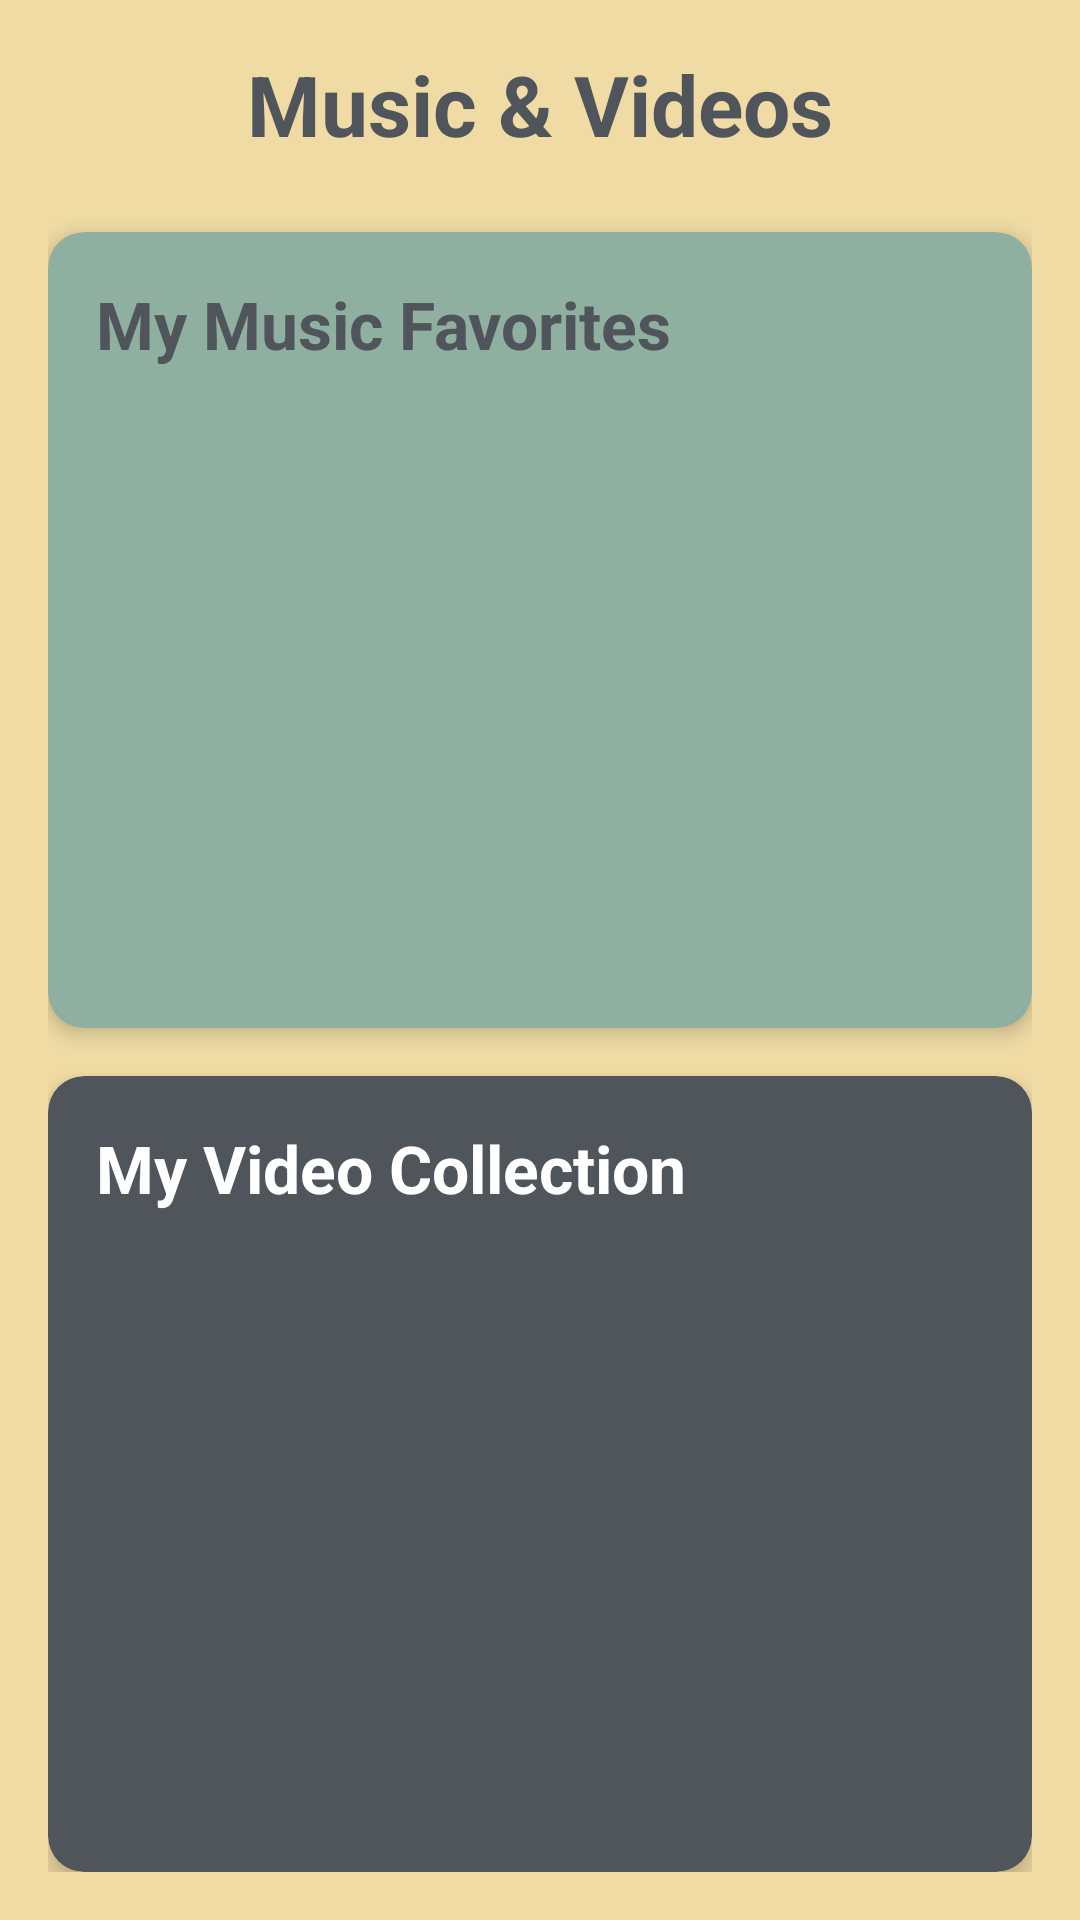

Layout XML and referenced resources for this Android screen:
<!-- AndroidManifest.xml: application theme Theme.MySelfApps -->
<!-- res/layout/fragment_multimedia.xml -->
<?xml version="1.0" encoding="utf-8"?>
<LinearLayout
    xmlns:android="http://schemas.android.com/apk/res/android"
    xmlns:app="http://schemas.android.com/apk/res-auto"
    xmlns:tools="http://schemas.android.com/tools"
    android:layout_width="match_parent"
    android:layout_height="match_parent"
    android:orientation="vertical"
    android:padding="16dp"
    android:background="#F0DBA4" tools:context=".view.MultimediaFragment"> <TextView
    android:layout_width="match_parent"
    android:layout_height="wrap_content"
    android:text="@string/music_videos"
    android:textSize="28sp"
    android:textStyle="bold"
    android:textColor="#50545B" android:gravity="center_horizontal"
    android:layout_marginBottom="24dp" />

    <androidx.cardview.widget.CardView
        android:layout_width="match_parent"
        android:layout_height="0dp"
        android:layout_weight="1" android:layout_marginBottom="16dp"
        app:cardCornerRadius="12dp"
        app:cardElevation="4dp"
        app:contentPadding="16dp"
        app:cardBackgroundColor="#8FAFA1" >

        <LinearLayout
            android:layout_width="match_parent"
            android:layout_height="match_parent"
            android:orientation="vertical">

            <TextView
                android:layout_width="wrap_content"
                android:layout_height="wrap_content"
                android:text="My Music Favorites"
                android:textSize="22sp"
                android:textStyle="bold"
                android:textColor="#50545B" android:layout_marginBottom="8dp" />

            <androidx.recyclerview.widget.RecyclerView
                android:id="@+id/music_favorites_recycler_view"
                android:layout_width="match_parent"
                android:layout_height="match_parent"
                app:layoutManager="androidx.recyclerview.widget.LinearLayoutManager"
                tools:listitem="@layout/item_music" />
        </LinearLayout>
    </androidx.cardview.widget.CardView>

    <androidx.cardview.widget.CardView
        android:layout_width="match_parent"
        android:layout_height="0dp"
        android:layout_weight="1" app:cardCornerRadius="12dp"
        app:cardElevation="4dp"
        app:contentPadding="16dp"
        app:cardBackgroundColor="#50545B" >

        <LinearLayout
            android:layout_width="match_parent"
            android:layout_height="match_parent"
            android:orientation="vertical">

            <TextView
                android:layout_width="wrap_content"
                android:layout_height="wrap_content"
                android:text="My Video Collection"
                android:textSize="22sp"
                android:textStyle="bold"
                android:textColor="#FFFFFF" android:layout_marginBottom="8dp" />

            <androidx.recyclerview.widget.RecyclerView
                android:id="@+id/videos_recycler_view"
                android:layout_width="match_parent"
                android:layout_height="match_parent"
                app:layoutManager="androidx.recyclerview.widget.LinearLayoutManager"
                tools:listitem="@layout/item_video" /> </LinearLayout>
    </androidx.cardview.widget.CardView>

</LinearLayout>
<!-- res/layout/item_music.xml (included above) -->
<?xml version="1.0" encoding="utf-8"?>
<androidx.cardview.widget.CardView
    xmlns:android="http://schemas.android.com/apk/res/android"
    xmlns:app="http://schemas.android.com/apk/res-auto"
    android:layout_width="match_parent"
    android:layout_height="wrap_content"
    android:layout_marginBottom="12dp"
    app:cardCornerRadius="8dp"
    app:cardElevation="2dp"
    app:cardBackgroundColor="#FFFFFF">

    <LinearLayout
        android:layout_width="match_parent"
        android:layout_height="wrap_content"
        android:orientation="horizontal"
        android:padding="12dp"
        android:gravity="center_vertical">

        <ImageView
            android:id="@+id/music_thumbnail"
            android:layout_width="64dp"
            android:layout_height="64dp"
            android:src="@drawable/note"
            android:scaleType="centerCrop"
            android:clipToOutline="true"
            android:layout_marginEnd="12dp"
            android:contentDescription="Album Art" />

        <LinearLayout
            android:layout_width="0dp"
            android:layout_height="wrap_content"
            android:layout_weight="1"
            android:orientation="vertical">

            <TextView
                android:id="@+id/music_title"
                android:layout_width="match_parent"
                android:layout_height="wrap_content"
                android:text="Judul Lagu Favorit"
                android:textSize="18sp"
                android:textStyle="bold"
                android:textColor="#50545B"
                android:maxLines="1"
                android:ellipsize="marquee"
                android:marqueeRepeatLimit="marquee_forever"
                android:focusable="true"
                android:focusableInTouchMode="true"/>

            <TextView
                android:id="@+id/music_artist"
                android:layout_width="match_parent"
                android:layout_height="wrap_content"
                android:text="Nama Artis"
                android:textSize="14sp"
                android:textColor="#50545B"
                android:alpha="0.7"
                android:maxLines="1"
                android:ellipsize="end" />

        </LinearLayout>

        <ImageView
            android:id="@+id/favorite_icon"
            android:layout_width="24dp"
            android:layout_height="24dp"
            android:layout_marginStart="12dp"
            android:src="@drawable/star"
            android:contentDescription="Add to favorites" />

    </LinearLayout>
</androidx.cardview.widget.CardView>
<!-- res/layout/item_video.xml (included above) -->
<?xml version="1.0" encoding="utf-8"?>
<androidx.cardview.widget.CardView
    xmlns:android="http://schemas.android.com/apk/res/android"
    xmlns:app="http://schemas.android.com/apk/res-auto"
    android:layout_width="match_parent"
    android:layout_height="wrap_content"
    android:layout_marginBottom="12dp"
    app:cardCornerRadius="8dp"
    app:cardElevation="2dp"
    app:cardBackgroundColor="#FFFFFF">

    <LinearLayout
        android:layout_width="match_parent"
        android:layout_height="wrap_content"
        android:orientation="vertical"
        android:padding="12dp">

        <FrameLayout
            android:layout_width="match_parent"
            android:layout_height="200dp" android:layout_marginBottom="8dp">

            <ImageView
                android:id="@+id/video_thumbnail"
                android:layout_width="360dp"
                android:layout_height="160dp"
                android:src="@drawable/gallery"
                android:scaleType="centerCrop"
                android:layout_gravity="center"
                android:clipToOutline="true"
                android:contentDescription="Video Thumbnail" />

            <ImageView
                android:id="@+id/video_play_icon"
                android:layout_width="64dp"
                android:layout_height="64dp"
                android:layout_gravity="center"
                android:src="@drawable/play"
                android:contentDescription="Play Video" />

        </FrameLayout>

        <TextView
            android:id="@+id/video_title"
            android:layout_width="match_parent"
            android:layout_height="wrap_content"
            android:text="Judul Video YouTube Keren"
            android:textSize="18sp"
            android:textStyle="bold"
            android:textColor="#50545B"
            android:maxLines="2"
            android:ellipsize="end"
            android:layout_marginBottom="4dp" />

        <TextView
            android:id="@+id/video_subtitle"
            android:layout_width="match_parent"
            android:layout_height="wrap_content"
            android:text="Channel Creator • 5:30"
            android:textSize="14sp"
            android:textColor="#50545B"
            android:alpha="0.7"
            android:maxLines="1"
            android:ellipsize="end" />

    </LinearLayout>
</androidx.cardview.widget.CardView>
<!-- resources referenced by this layout -->
<resources>
  <string name="music_videos">Music &amp; Videos</string>
  <style name="Theme.MySelfApps" parent="Base.Theme.MySelfApps" />
  <style name="Base.Theme.MySelfApps" parent="Theme.Material3.Light.NoActionBar">
          
          
      </style>
</resources>
